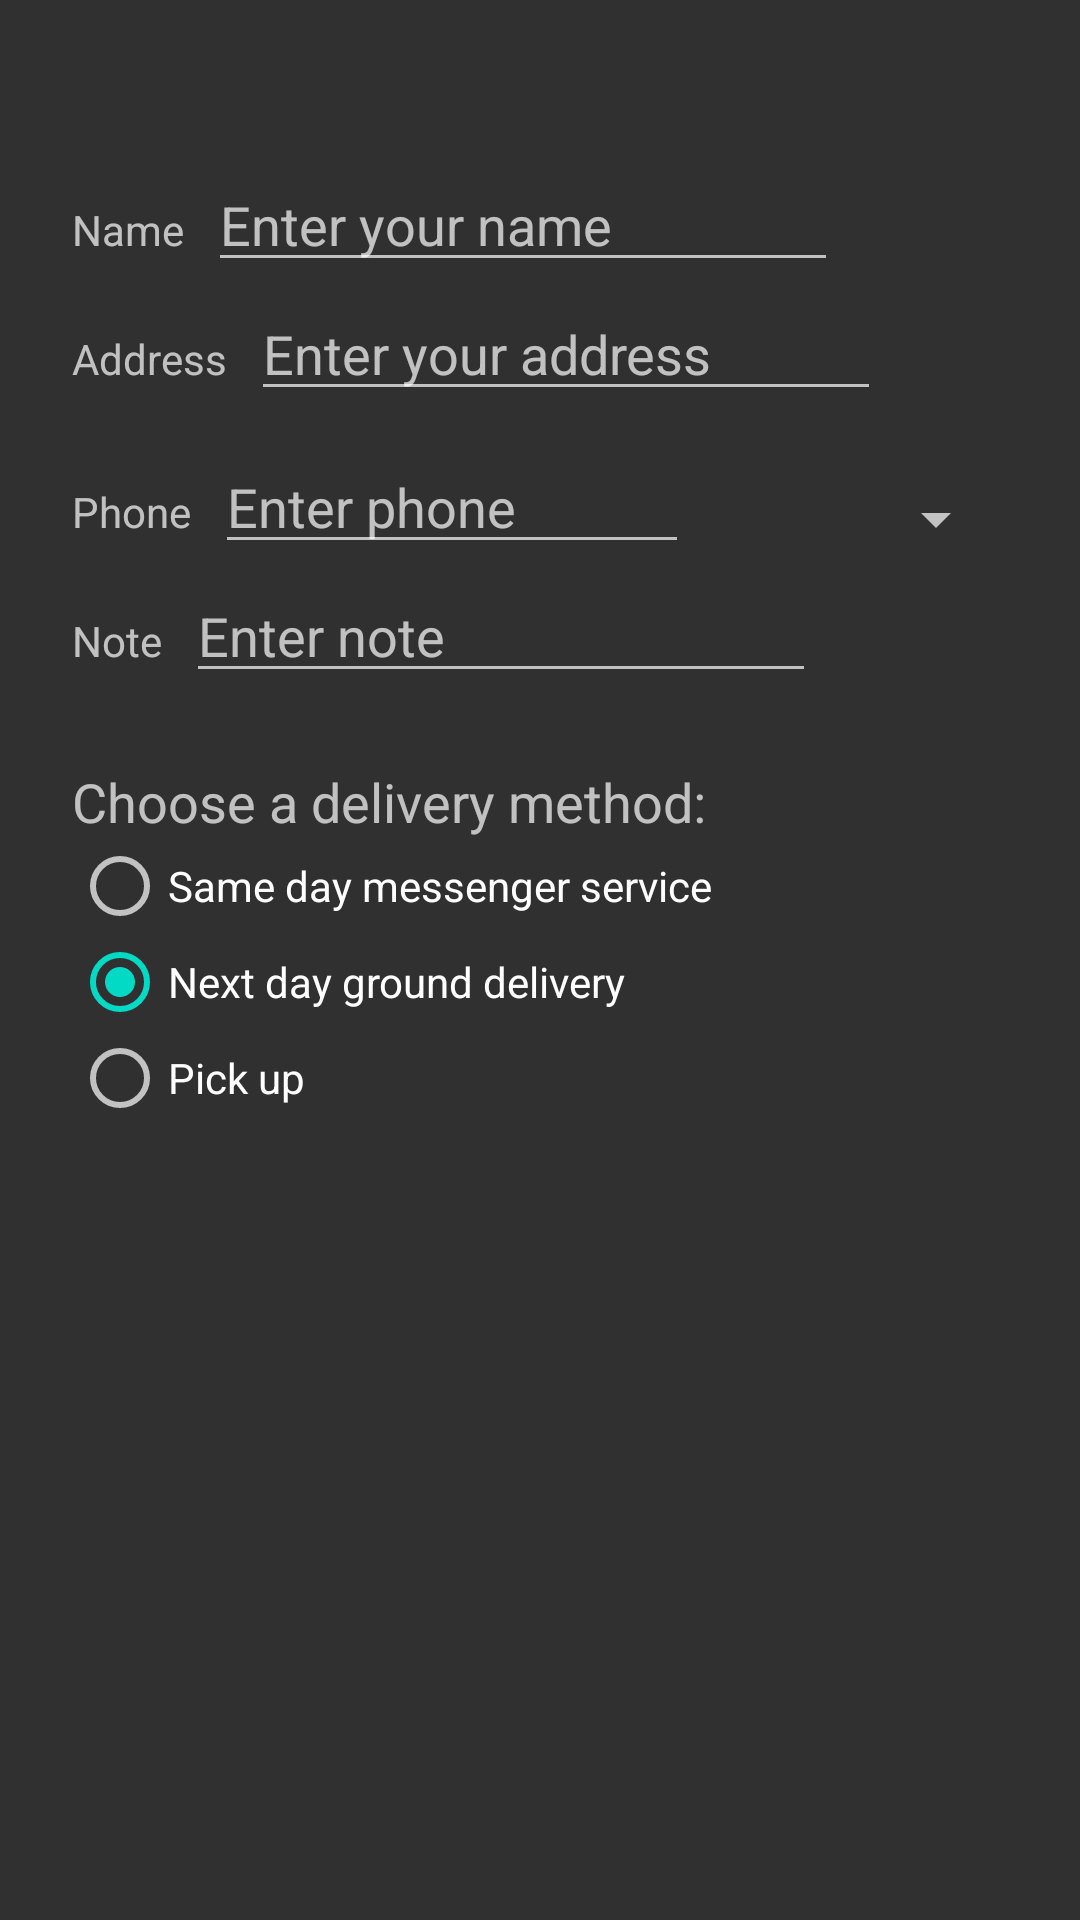

Reconstruct the res/layout file that produces this screen, plus the resources it refers to.
<!-- AndroidManifest.xml: application theme AppTheme -->
<!-- res/layout/activity_order.xml -->
<?xml version="1.0" encoding="utf-8"?>
<android.support.constraint.ConstraintLayout xmlns:android="http://schemas.android.com/apk/res/android"
    xmlns:app="http://schemas.android.com/apk/res-auto"
    xmlns:tools="http://schemas.android.com/tools"
    android:layout_width="match_parent"
    android:layout_height="match_parent"
    tools:context=".OrderActivity">

    <TextView
        android:id="@+id/order_textView"
        android:layout_width="wrap_content"
        android:layout_height="wrap_content"
        android:layout_marginStart="16dp"
        android:layout_marginLeft="16dp"
        android:layout_marginTop="16dp"
        app:layout_constraintStart_toStartOf="parent"
        app:layout_constraintTop_toTopOf="parent" />

    <TextView
        android:id="@+id/name_label"
        android:layout_width="wrap_content"
        android:layout_height="wrap_content"
        android:layout_marginStart="24dp"
        android:layout_marginLeft="24dp"
        android:layout_marginTop="32dp"
        android:text="@string/name_label_text"
        app:layout_constraintStart_toStartOf="parent"
        app:layout_constraintTop_toBottomOf="@+id/order_textView" />

    <EditText
        android:id="@+id/name_text"
        android:layout_width="wrap_content"
        android:layout_height="wrap_content"
        android:layout_marginStart="8dp"
        android:layout_marginLeft="8dp"
        android:ems="10"
        android:hint="@string/enter_name_hint"
        android:inputType="textPersonName"
        app:layout_constraintBaseline_toBaselineOf="@+id/name_label"
        app:layout_constraintStart_toEndOf="@+id/name_label" />

    <TextView
        android:id="@+id/address_label"
        android:layout_width="wrap_content"
        android:layout_height="wrap_content"
        android:layout_marginStart="24dp"
        android:layout_marginLeft="24dp"
        android:layout_marginTop="24dp"
        android:text="@string/address_label_text"
        app:layout_constraintStart_toStartOf="parent"
        app:layout_constraintTop_toBottomOf="@+id/name_label" />

    <EditText
        android:id="@+id/address_text"
        android:layout_width="wrap_content"
        android:layout_height="wrap_content"
        android:layout_marginStart="8dp"
        android:layout_marginLeft="8dp"
        android:ems="10"
        android:hint="@string/enter_address_hint"
        android:inputType="textMultiLine"
        app:layout_constraintBaseline_toBaselineOf="@+id/address_label"
        app:layout_constraintStart_toEndOf="@+id/address_label" />

    <TextView

        android:id="@+id/phone_label"
        android:layout_width="wrap_content"
        android:layout_height="wrap_content"
        android:layout_marginStart="24dp"
        android:layout_marginLeft="24dp"
        android:layout_marginTop="24dp"
        android:text="@string/phone_label_text"
        app:layout_constraintStart_toStartOf="parent"
        app:layout_constraintTop_toBottomOf="@+id/address_text" />

    <EditText
        android:id="@+id/phone_text"
        android:layout_width="158dp"
        android:layout_height="wrap_content"
        android:layout_marginStart="8dp"
        android:layout_marginLeft="8dp"
        android:ems="10"
        android:hint="@string/enter_phone_hint"
        android:inputType="phone"
        app:layout_constraintBaseline_toBaselineOf="@+id/phone_label"
        app:layout_constraintStart_toEndOf="@+id/phone_label" />

    <TextView
        android:id="@+id/note_label"
        android:layout_width="wrap_content"
        android:layout_height="wrap_content"
        android:layout_marginStart="24dp"
        android:layout_marginLeft="24dp"
        android:layout_marginTop="24dp"
        android:text="@string/note_label_text"
        app:layout_constraintStart_toStartOf="parent"
        app:layout_constraintTop_toBottomOf="@+id/phone_label" />

    <EditText
        android:id="@+id/note_text"
        android:layout_width="wrap_content"
        android:layout_height="wrap_content"
        android:layout_marginStart="8dp"
        android:layout_marginLeft="8dp"
        android:ems="10"
        android:hint="@string/enter_note_hint"
        android:inputType="textCapSentences|textMultiLine"
        app:layout_constraintBaseline_toBaselineOf="@+id/note_label"
        app:layout_constraintStart_toEndOf="@+id/note_label" />

    <TextView
        android:id="@+id/delivery_label"
        android:layout_width="wrap_content"
        android:layout_height="wrap_content"
        android:layout_marginStart="24dp"
        android:layout_marginLeft="24dp"
        android:layout_marginTop="24dp"
        android:text="@string/choose_delivery_method"
        android:textSize="18sp"
        app:layout_constraintStart_toStartOf="parent"
        app:layout_constraintTop_toBottomOf="@+id/note_text" />

    <RadioGroup
        android:layout_width="wrap_content"
        android:layout_height="wrap_content"
        android:layout_marginStart="24dp"
        android:layout_marginLeft="24dp"
        android:orientation="vertical"
        app:layout_constraintStart_toStartOf="parent"
        app:layout_constraintTop_toBottomOf="@+id/delivery_label">

        <RadioButton
            android:id="@+id/sameday"
            android:layout_width="wrap_content"
            android:layout_height="wrap_content"
            android:onClick="onRadioButtonClicked"
            android:text="@string/same_day_messenger_service" />

        <RadioButton
            android:id="@+id/nextday"
            android:layout_width="wrap_content"
            android:layout_height="wrap_content"
            android:checked="true"
            android:onClick="onRadioButtonClicked"
            android:text="@string/next_day_ground_delivery" />

        <RadioButton
            android:id="@+id/pickup"
            android:layout_width="wrap_content"
            android:layout_height="wrap_content"
            android:onClick="onRadioButtonClicked"
            android:text="@string/pick_up" />
    </RadioGroup>

    <Spinner
        android:id="@+id/label_spinner"
        android:layout_width="0dp"
        android:layout_height="wrap_content"
        android:layout_marginStart="8dp"
        android:layout_marginLeft="8dp"
        android:layout_marginTop="24dp"
        android:layout_marginEnd="24dp"
        android:layout_marginRight="24dp"
        app:layout_constraintEnd_toEndOf="parent"
        app:layout_constraintStart_toEndOf="@+id/phone_text"
        app:layout_constraintTop_toBottomOf="@+id/address_text" />


</android.support.constraint.ConstraintLayout>
<!-- resources referenced by this layout -->
<resources>
  <string name="address_label_text">Address</string>
  <string name="choose_delivery_method">Choose a delivery method:</string>
  <string name="enter_address_hint">Enter your address</string>
  <string name="enter_name_hint">Enter your name</string>
  <string name="enter_note_hint">Enter note</string>
  <string name="enter_phone_hint">Enter phone</string>
  <string name="name_label_text">Name</string>
  <string name="next_day_ground_delivery">Next day ground delivery</string>
  <string name="note_label_text">Note</string>
  <string name="phone_label_text">Phone</string>
  <string name="pick_up">Pick up</string>
  <string name="same_day_messenger_service">Same day messenger service</string>
  <style name="AppTheme" parent="Theme.AppCompat.NoActionBar">
          
          <item name="colorPrimary">@color/colorPrimary</item>
          <item name="colorPrimaryDark">@color/colorPrimaryDark</item>
          <item name="colorAccent">@color/colorAccent</item>
          <item name="windowActionBar">false</item>
          <item name="android:windowNoTitle">true</item>
      </style>
  <!-- not gathered from this repository: default colours our renderer supplied (Android Studio template values) -->
  <color name="colorPrimary">#FF6200EE</color>
  <color name="colorPrimaryDark">#FF3700B3</color>
  <color name="colorAccent">#FF03DAC5</color>
</resources>
